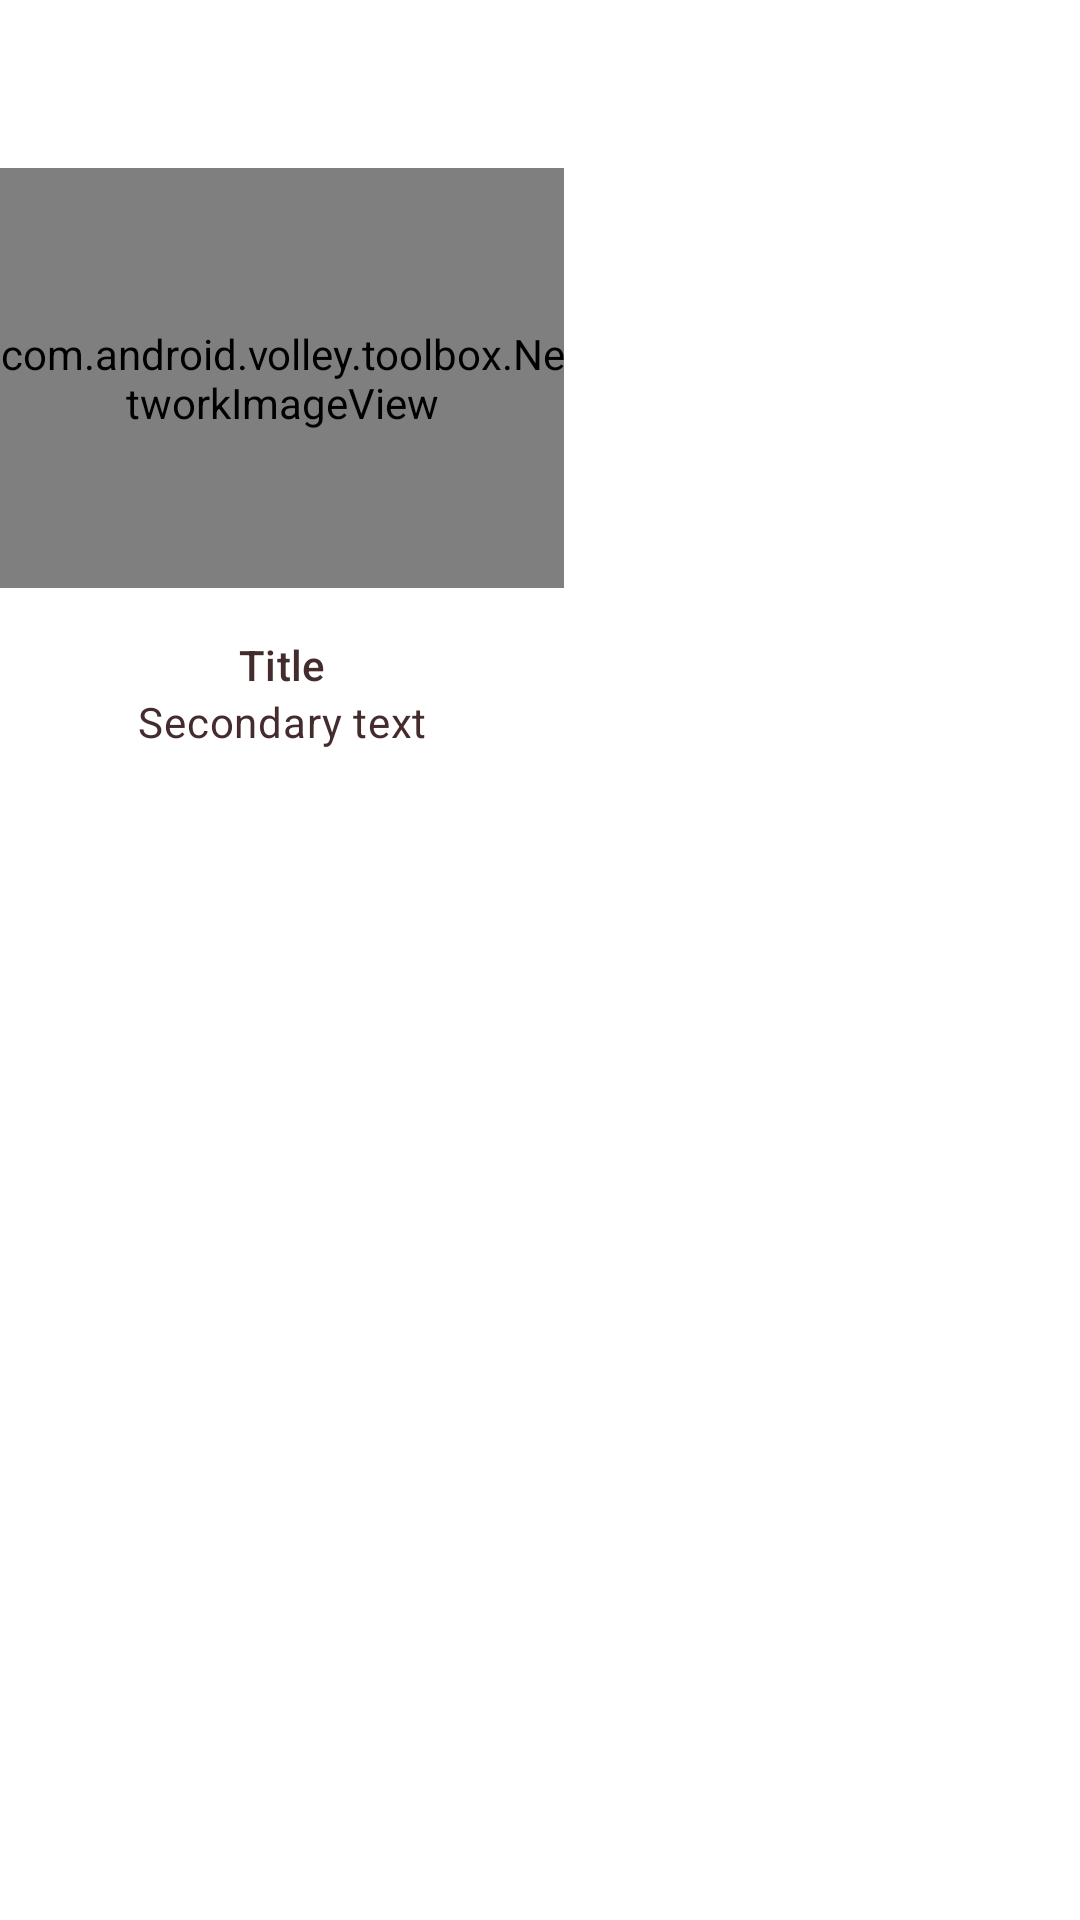

The Android layout XML behind this screen, and the referenced resources:
<!-- AndroidManifest.xml: application theme Theme.Eshop -->
<!-- res/layout/es_staggered_product_card_second.xml -->
<?xml version="1.0" encoding="utf-8"?>
<com.google.android.material.card.MaterialCardView xmlns:android="http://schemas.android.com/apk/res/android"
    xmlns:app="http://schemas.android.com/apk/res-auto"
    android:layout_width="wrap_content"
    android:layout_height="match_parent"
    app:cardBackgroundColor="@android:color/transparent"
    app:cardElevation="0dp"
    app:cardPreventCornerOverlap="true"
    app:contentPaddingTop="@dimen/es_staggered_product_grid_margin_top_second">

    
    <LinearLayout
        android:layout_width="@dimen/es_staggered_product_grid_card_width_landscape"
        android:layout_height="wrap_content"
        android:layout_marginEnd="@dimen/es_staggered_product_grid_spacing_small"
        android:layout_marginRight="@dimen/es_staggered_product_grid_spacing_small"
        android:orientation="vertical">

        <com.android.volley.toolbox.NetworkImageView
            android:id="@+id/product_image"
            android:layout_width="match_parent"
            android:layout_height="@dimen/es_staggered_product_grid_card_height_landscape"
            android:background="?attr/colorPrimaryDark"
            android:scaleType="centerCrop" />

        <LinearLayout
            android:layout_width="match_parent"
            android:layout_height="wrap_content"
            android:orientation="vertical"
            android:padding="16dp">

            <TextView
                android:id="@+id/product_title"
                android:layout_width="match_parent"
                android:layout_height="wrap_content"
                android:text="@string/es_product_title"
                android:textAlignment="center"
                android:textAppearance="?attr/textAppearanceSubtitle2" />

            <TextView
                android:id="@+id/product_price"
                android:layout_width="match_parent"
                android:layout_height="wrap_content"
                android:text="@string/es_product_description"
                android:textAlignment="center"
                android:textAppearance="?attr/textAppearanceBody2" />
        </LinearLayout>
    </LinearLayout>
</com.google.android.material.card.MaterialCardView>
<!-- resources referenced by this layout -->
<resources>
  <dimen name="es_staggered_product_grid_card_height_landscape">140dp</dimen>
  <dimen name="es_staggered_product_grid_card_width_landscape">188dp</dimen>
  <dimen name="es_staggered_product_grid_margin_top_second">56dp</dimen>
  <dimen name="es_staggered_product_grid_spacing_small">26dp</dimen>
  <string name="es_product_description">Secondary text</string>
  <string name="es_product_title">Title</string>
  <style name="Theme.Eshop" parent="Theme.MaterialComponents.Light.NoActionBar">
          
          <item name="colorPrimary">@color/colorPrimary</item>
          <item name="colorPrimaryDark">@color/colorPrimaryDark</item>
          <item name="colorAccent">@color/colorAccent</item>
          <item name="android:windowLightStatusBar" tools:targetApi="m">true</item>
          <item name="android:textColorPrimary">@color/textColorPrimary</item>
      </style>
  <color name="colorPrimary">#E0E0E0</color>
  <color name="colorPrimaryDark">#FBB8AC</color>
  <color name="colorAccent">#FEDBD0</color>
  <color name="textColorPrimary">#442C2E</color>
</resources>
